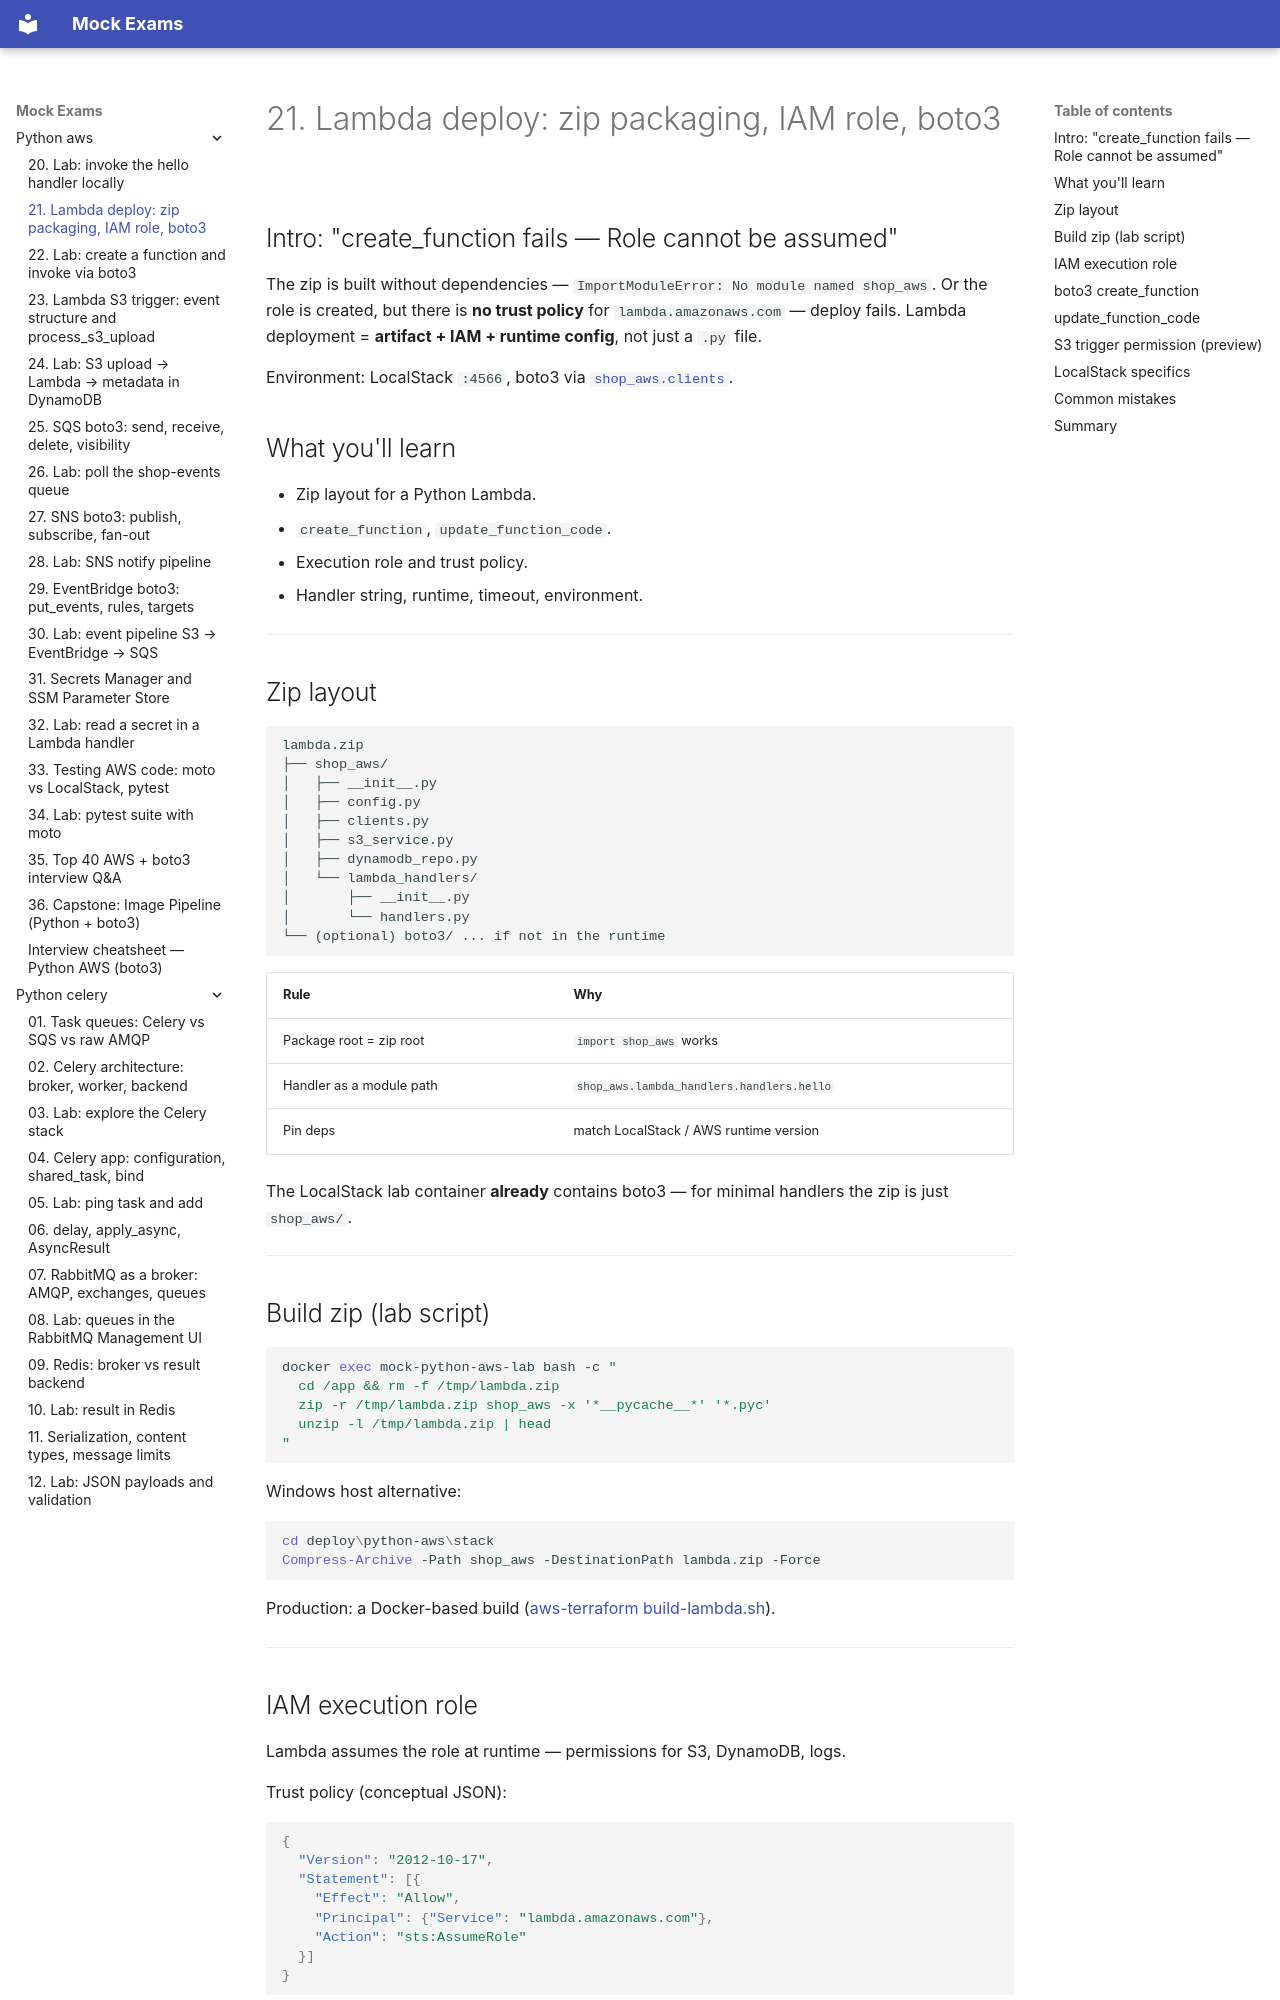

repository: FedorArbuzov/mock-exams · page: python-aws/21-lambda-deploy-packaging/index.html · generator: mkdocs

# 21. Lambda deploy: zip packaging, IAM role, boto3

## Intro: "create_function fails — Role cannot be assumed"

The zip is built without dependencies — `ImportModuleError: No module named shop_aws`. Or the role is created, but there is **no trust policy** for `lambda.amazonaws.com` — deploy fails. Lambda deployment = **artifact + IAM + runtime config**, not just a `.py` file.

Environment: LocalStack `:4566`, boto3 via [`shop_aws.clients`](../../deploy/python-aws/stack/shop_aws/clients.py).

## What you'll learn

- Zip layout for a Python Lambda.
- `create_function`, `update_function_code`.
- Execution role and trust policy.
- Handler string, runtime, timeout, environment.

---

## Zip layout

```text
lambda.zip
├── shop_aws/
│   ├── __init__.py
│   ├── config.py
│   ├── clients.py
│   ├── s3_service.py
│   ├── dynamodb_repo.py
│   └── lambda_handlers/
│       ├── __init__.py
│       └── handlers.py
└── (optional) boto3/ ... if not in the runtime
```

| Rule | Why |
|------|-----|
| Package root = zip root | `import shop_aws` works |
| Handler as a module path | `shop_aws.lambda_handlers.handlers.hello` |
| Pin deps | match LocalStack / AWS runtime version |

The LocalStack lab container **already** contains boto3 — for minimal handlers the zip is just `shop_aws/`.

---

## Build zip (lab script)

```bash
docker exec mock-python-aws-lab bash -c "
  cd /app && rm -f /tmp/lambda.zip
  zip -r /tmp/lambda.zip shop_aws -x '*__pycache__*' '*.pyc'
  unzip -l /tmp/lambda.zip | head
"
```

Windows host alternative:

```powershell
cd deploy\python-aws\stack
Compress-Archive -Path shop_aws -DestinationPath lambda.zip -Force
```

Production: a Docker-based build ([aws-terraform build-lambda.sh](../aws-terraform/projects/image-pipeline/scripts/build-lambda.sh)).

---
